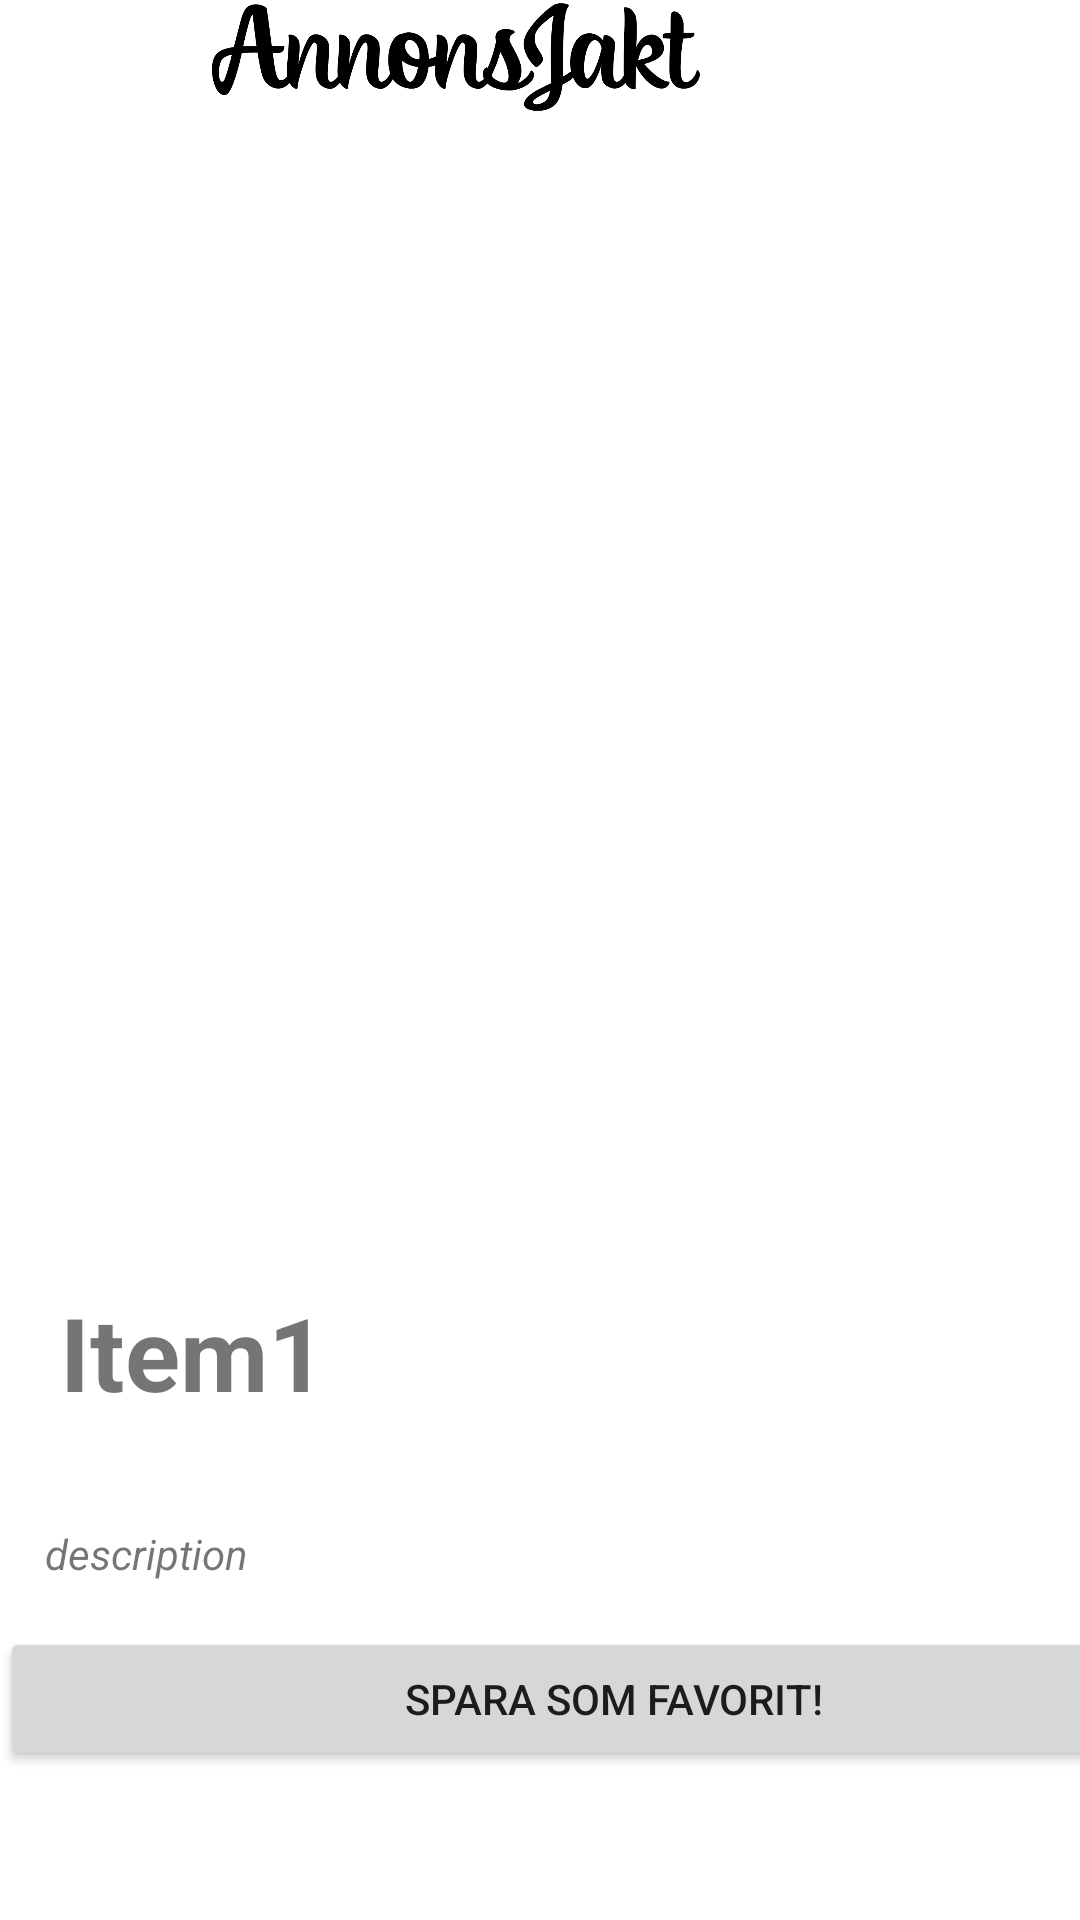

Layout XML and referenced resources for this Android screen:
<!-- AndroidManifest.xml: application theme Theme.Annonsjakth -->
<!-- res/layout/fragment_item_activity.xml -->
<?xml version="1.0" encoding="utf-8"?>
<androidx.constraintlayout.widget.ConstraintLayout xmlns:android="http://schemas.android.com/apk/res/android"
    xmlns:app="http://schemas.android.com/apk/res-auto"
    xmlns:tools="http://schemas.android.com/tools"
    android:layout_width="match_parent"
    android:layout_height="match_parent"
    tools:context=".ItemFragment">


    <include
        android:id="@+id/tb_Home"
        layout="@layout/toolbar"
        android:layout_width="wrap_content"
        android:layout_height="wrap_content"
        app:layout_constraintStart_toStartOf="parent"
        app:layout_constraintTop_toTopOf="parent" />

    <androidx.constraintlayout.widget.ConstraintLayout
        android:layout_width="409dp"
        android:layout_height="699dp"
        app:layout_constraintStart_toStartOf="parent"
        app:layout_constraintTop_toBottomOf="@+id/tb_Home">

        <ImageView
            android:id="@+id/img_item3"
            android:layout_width="match_parent"
            android:layout_height="371dp"
            app:layout_constraintStart_toStartOf="parent"
            app:layout_constraintTop_toTopOf="parent" />

        <TextView
            android:id="@+id/textView3"
            android:layout_width="wrap_content"
            android:layout_height="wrap_content"
            android:gravity="center"
            android:padding="20dp"
            android:text="Item1"
            android:textSize="34sp"
            android:textStyle="bold"
            app:layout_constraintStart_toStartOf="parent"
            app:layout_constraintTop_toBottomOf="@+id/img_item3" />

        <TextView
            android:id="@+id/textView4"
            android:layout_width="wrap_content"
            android:layout_height="wrap_content"
            android:padding="15dp"
            android:text="description"
            android:textStyle="italic"
            app:layout_constraintStart_toStartOf="parent"
            app:layout_constraintTop_toBottomOf="@+id/textView3" />

        <Button
            android:id="@+id/button"
            android:layout_width="match_parent"
            android:layout_height="wrap_content"
            android:padding="5dp"
            android:text="Spara som favorit!"
            app:layout_constraintStart_toStartOf="parent"
            app:layout_constraintTop_toBottomOf="@+id/textView4" />
    </androidx.constraintlayout.widget.ConstraintLayout>

</androidx.constraintlayout.widget.ConstraintLayout>
<!-- res/layout/toolbar.xml (included above) -->
<?xml version="1.0" encoding="utf-8"?>
<androidx.constraintlayout.widget.ConstraintLayout xmlns:android="http://schemas.android.com/apk/res/android"
    xmlns:app="http://schemas.android.com/apk/res-auto"
    xmlns:tools="http://schemas.android.com/tools"
    android:layout_width="match_parent"
    android:layout_height="match_parent">

    <LinearLayout
        android:layout_width="match_parent"
        android:layout_height="36dp"
        android:layout_marginStart="1dp"
        android:layout_marginTop="1dp"
        android:layout_marginEnd="1dp"
        android:orientation="horizontal"
        app:layout_constraintEnd_toEndOf="parent"
        app:layout_constraintStart_toStartOf="parent"
        app:layout_constraintTop_toTopOf="parent">

        <ImageView
            android:id="@+id/logotop"
            android:layout_width="wrap_content"
            android:layout_height="wrap_content"
            android:layout_gravity="left"
            android:layout_weight="1"
            app:srcCompat="@drawable/logo" />

        <ImageView
            android:id="@+id/searchtop"
            android:layout_width="56dp"
            android:layout_height="match_parent"
            android:layout_weight="0"
            app:srcCompat="@drawable/search"

            android:layout_gravity="right"/>

    </LinearLayout>
</androidx.constraintlayout.widget.ConstraintLayout>
<!-- resources referenced by this layout -->
<resources>
  <!-- drawable logo: png bitmap (drawable, 51596 bytes) -->
  <style name="Theme.Annonsjakth" parent="Theme.MaterialComponents.DayNight.DarkActionBar">
          
          <item name="colorPrimary">#DC5474</item>
          <item name="colorPrimaryVariant">#DC5474</item>
          <item name="colorOnPrimary">@color/white</item>
          
          <item name="colorSecondary">#E67D7D</item>
          <item name="colorSecondaryVariant">#870127</item>
          <item name="colorOnSecondary">@color/black</item>
          
          <item name="android:statusBarColor">?attr/colorPrimaryVariant</item>
          
      </style>
  <!-- not gathered from this repository: default colours our renderer supplied (Android Studio template values) -->
  <color name="black">#FF000000</color>
  <color name="white">#FFFFFFFF</color>
</resources>
